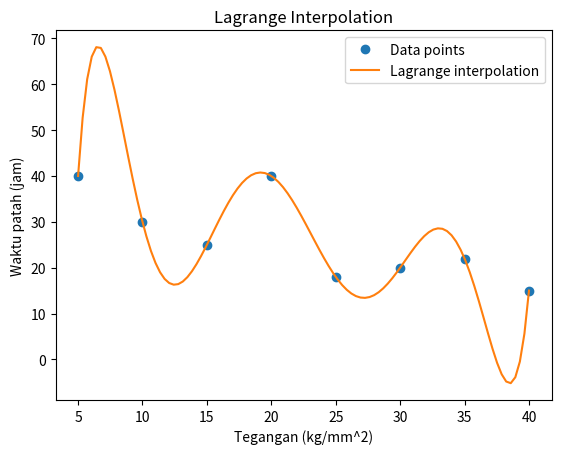

Source code (Python):
import numpy as np
import matplotlib.pyplot as plt

def lagrange_interpolation(x, y, x_interp):
    def L(k, x_val):
        product = 1
        for j in range(len(x)):
            if j != k:
                product *= (x_val - x[j]) / (x[k] - x[j])
        return product

    y_interp = sum(y[i] * L(i, x_interp) for i in range(len(x)))
    return y_interp

# Data input
x_data = np.array([5, 10, 15, 20, 25, 30, 35, 40])
y_data = np.array([40, 30, 25, 40, 18, 20, 22, 15])

# Plotting
x_vals = np.linspace(5, 40, 100)
y_vals = np.array([lagrange_interpolation(x_data, y_data, x) for x in x_vals])

plt.plot(x_data, y_data, 'o', label='Data points')
plt.plot(x_vals, y_vals, '-', label='Lagrange interpolation')
plt.xlabel('Tegangan (kg/mm^2)')
plt.ylabel('Waktu patah (jam)')
plt.legend()
plt.title('Lagrange Interpolation')
plt.show()